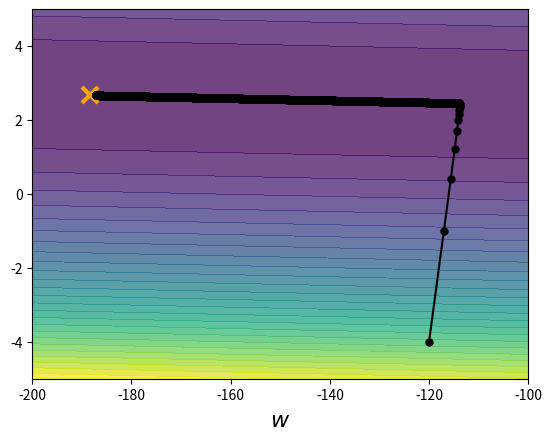

Reproduce this figure in Python.
import pandas as pd
import numpy as np
import matplotlib.pyplot as plt

# ====== y_data = b+ w * x_data ======
x_data = [338, 333, 328, 207, 226, 25, 179, 60, 208, 606]
y_data = [640, 633, 619, 393, 428, 27, 193, 66, 226, 1591]
df = pd.DataFrame(np.array([x_data, y_data]).T, columns=['x', 'y'])


# ====== Get grid of ws, bs and errors ======
bs = np.arange(-200, -99, 1)
ws = np.arange(-5, 5.1, 0.1)
b_grid, w_grid = np.meshgrid(bs, ws)
Z = np.zeros((len(bs), len(ws)))
for x in range(len(bs)):
    for y in range(len(ws)):
        Z[y][x] = ((df['y'] - (bs[x] + ws[y]*df['x']))**2).mean()
plt.contourf(bs, ws, Z, 30, alpha=0.5)
plt.show()

# ====== Gradient Descent ======
# --- initialization ---
b = -120                # initialization
w = -4                  # initialization
iteration = 10000       # maximum steps in gradient descent
lr = 3                  # learning rate
lr_b = 0                # updating learning rate for b with factor lr_b
lr_w = 0                # updating learning rate for w with factor lr_w

# --- store historical (b,w) in lists ---
b_hist = [b]
w_hist = [w]

# --- gradient descent ---
for k in range(iteration):
    # a. calculate gradient
    se = df['y'] - b - w * df['x']
    b_grad = - 2 * se.sum()
    w_grad = - 2 * (se * df['x']).sum()
    # b. update learning factors
    lr_b = lr_b + b_grad ** 2
    lr_w = lr_w + w_grad ** 2
    # c. update parameters
    b = b - lr/np.sqrt(lr_b) * b_grad
    w = w - lr/np.sqrt(lr_w) * w_grad
    # d. store historical parameters
    b_hist.append(b)
    w_hist.append(w)


# ====== plot the final result ======
plt.contourf(bs, ws, Z, 30, alpha=0.5)
plt.plot([-188.4], [2.67], 'x', ms=12, markeredgewidth=3, color='orange')
plt.plot(b_hist, w_hist, 'o-', ms=5, lw=1.5, color='k')
plt.xlim(-200,-100)
plt.ylim(-5,5)
plt.xlabel(r'$alpha$', fontsize=16)
plt.xlabel(r'$w$', fontsize=16)
plt.show()        
        
